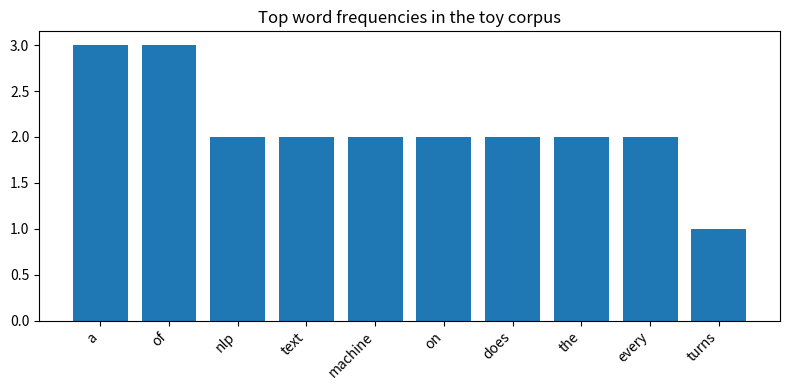

Here is the Python script that generated this plot:
import re
from collections import Counter
import matplotlib.pyplot as plt

print("Environment OK")

corpus = [
    "NLP turns text into something a machine can act on.",
    "A machine that reads text still does not understand it the way a human does.",
    "Tokenization is the first step of almost every NLP pipeline.",
    "Every later chapter in this book adds one more layer of structure on top of tokens.",
]
corpus

def tokenize(text):
    return re.findall(r"[a-z']+", text.lower())

all_tokens = [tok for sent in corpus for tok in tokenize(sent)]
print(all_tokens[:15])

freqs = Counter(all_tokens)
most_common = freqs.most_common(10)
words, counts = zip(*most_common)

plt.figure(figsize=(8, 4))
plt.bar(words, counts)
plt.xticks(rotation=45, ha="right")
plt.title("Top word frequencies in the toy corpus")
plt.tight_layout()
plt.show()
